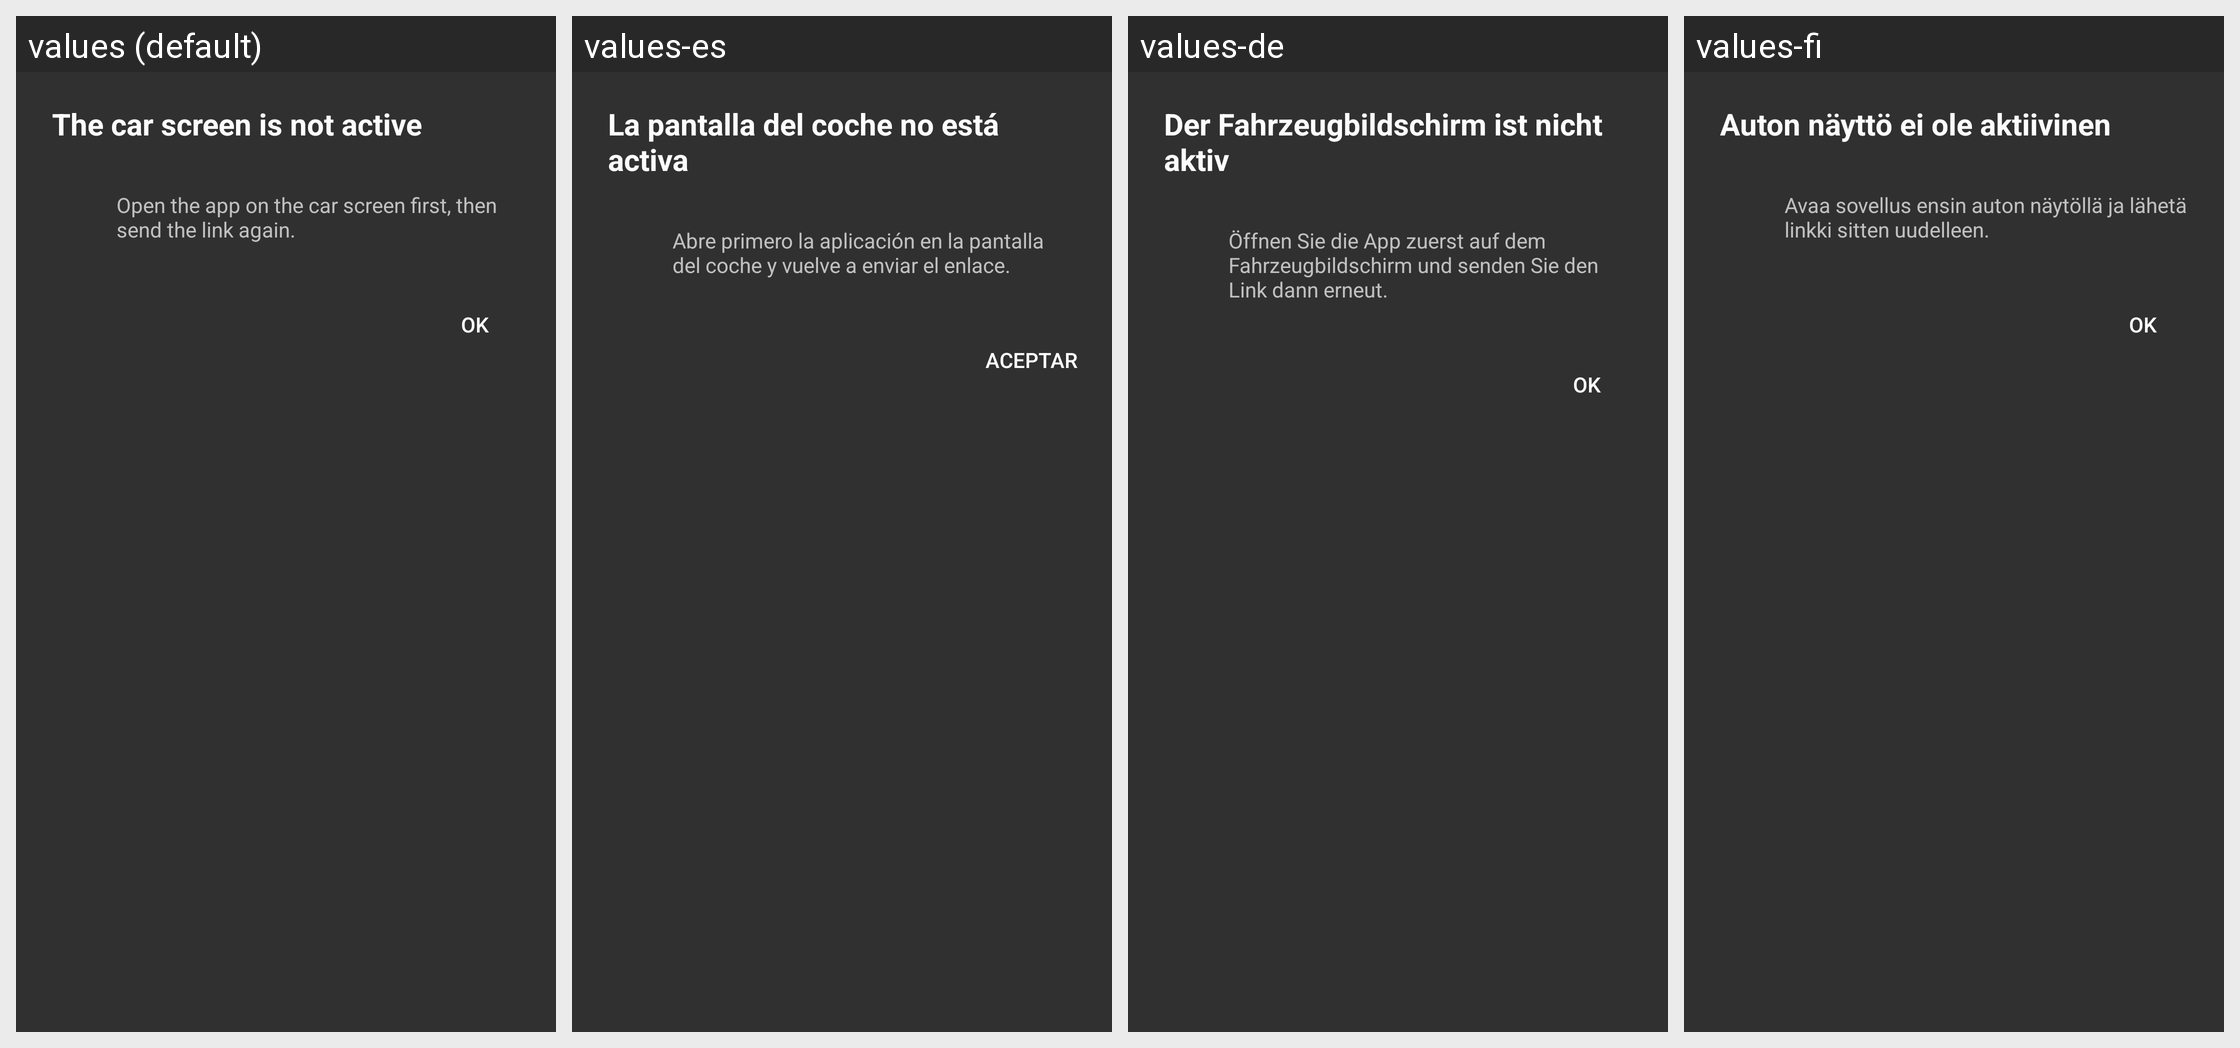

Strings drawn on this Android screen and how each of the app's shown locales translates them:
Android screen res/layout/dialog_car_inactive.xml rendered under 4 locales, left to right: values (default), values-es, values-de, values-fi. Device: Nexus 5 (rendered at 1080×1920; each locale shown at half size, 540×960, under a caption strip naming it); theme Theme.Car.
Other locales in the repository, not shown: values-bg, values-cs, values-da, values-et, values-fr, values-it, values-mk, values-nl, values-pl, values-pt-rBR, values-ro, values-ru, values-th, values-tr.
Strings drawn on this screen, with the default value and each locale's value (text and hints the layout hard-codes, and strings that could not be matched under every locale, appear in the picture but are not listed):

browser_car_inactive_title
  values: The car screen is not active
  values-es: La pantalla del coche no está activa
  values-de: Der Fahrzeugbildschirm ist nicht aktiv
  values-fi: Auton näyttö ei ole aktiivinen

browser_car_inactive_message
  values: Open the app on the car screen first, then send the link again.
  values-es: Abre primero la aplicación en la pantalla del coche y vuelve a enviar el enlace.
  values-de: Öffnen Sie die App zuerst auf dem Fahrzeugbildschirm und senden Sie den Link dann erneut.
  values-fi: Avaa sovellus ensin auton näytöllä ja lähetä linkki sitten uudelleen.

browser_car_inactive_dismiss
  values: OK
  values-es: Aceptar
  values-de: OK
  values-fi: OK
